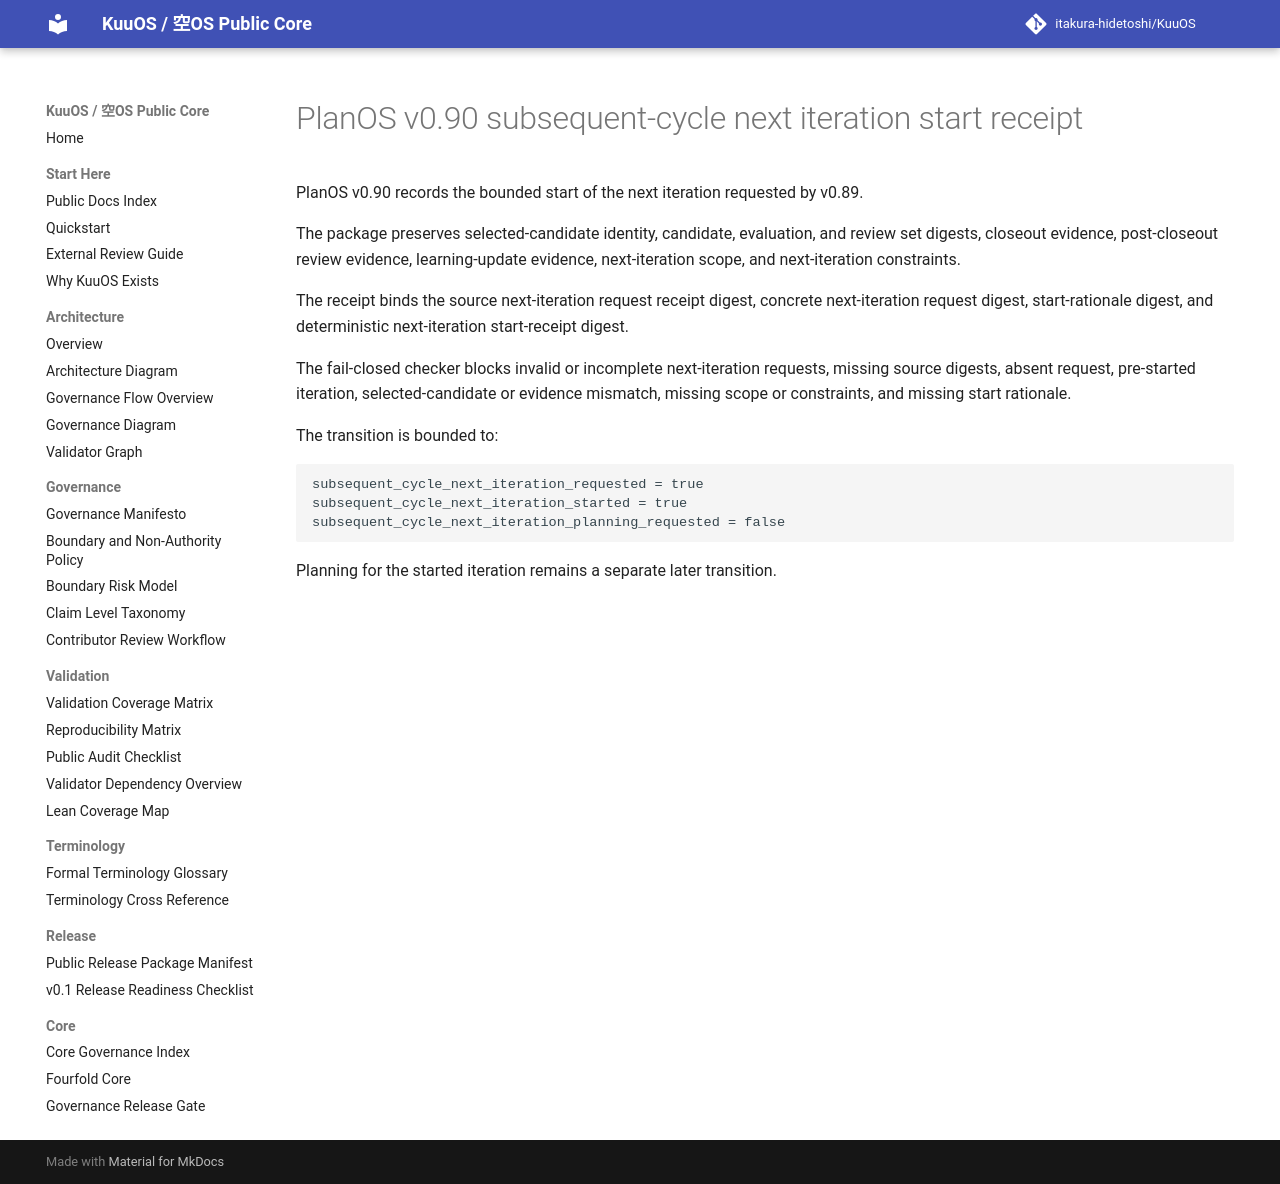

repository: itakura-hidetoshi/KuuOS · page: planos_subsequent_cycle_next_iteration_start_receipt_v0_90/index.html · generator: mkdocs

# PlanOS v0.90 subsequent-cycle next iteration start receipt

PlanOS v0.90 records the bounded start of the next iteration requested by v0.89.

The package preserves selected-candidate identity, candidate, evaluation, and review set digests, closeout evidence, post-closeout review evidence, learning-update evidence, next-iteration scope, and next-iteration constraints.

The receipt binds the source next-iteration request receipt digest, concrete next-iteration request digest, start-rationale digest, and deterministic next-iteration start-receipt digest.

The fail-closed checker blocks invalid or incomplete next-iteration requests, missing source digests, absent request, pre-started iteration, selected-candidate or evidence mismatch, missing scope or constraints, and missing start rationale.

The transition is bounded to:

```text
subsequent_cycle_next_iteration_requested = true
subsequent_cycle_next_iteration_started = true
subsequent_cycle_next_iteration_planning_requested = false
```

Planning for the started iteration remains a separate later transition.
